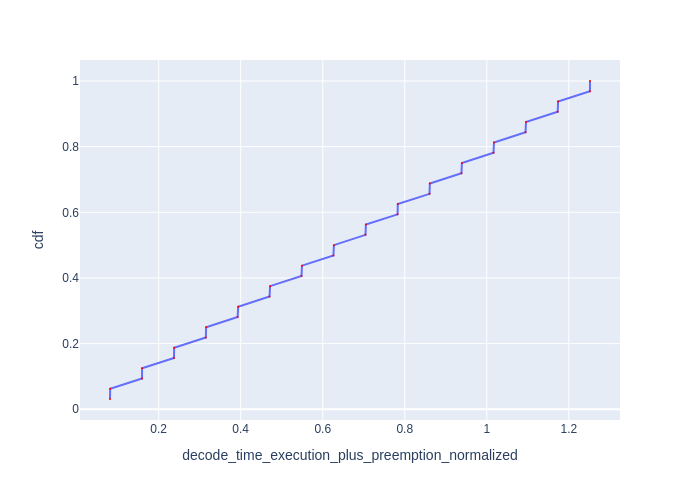

The file beside this chart, header and first rows:
Request Id, decode_time_execution_plus_preemption_no…, cdf
0_31, 0.08135, 0.03125
0_15, 0.08185, 0.0625
0_14, 0.1595, 0.09375
0_30, 0.1595, 0.125
0_13, 0.2373, 0.1562
0_29, 0.2378, 0.1875
0_12, 0.315, 0.2188
0_28, 0.3157, 0.25
0_11, 0.3925, 0.2812
0_27, 0.3938, 0.3125
0_10, 0.4703, 0.3438
0_26, 0.4717, 0.375
0_9, 0.5483, 0.4062
0_25, 0.5494, 0.4375
0_8, 0.6261, 0.4688
0_24, 0.6273, 0.5
0_7, 0.7042, 0.5312
0_23, 0.7052, 0.5625
0_6, 0.7825, 0.5938
0_22, 0.783, 0.625
0_5, 0.8603, 0.6562
0_21, 0.8611, 0.6875
0_4, 0.9383, 0.7188
0_20, 0.9393, 0.75
0_3, 1.016, 0.7812
0_19, 1.017, 0.8125
0_2, 1.094, 0.8438
0_18, 1.096, 0.875
0_1, 1.173, 0.9062
0_17, 1.174, 0.9375
0_0, 1.251, 0.9688
0_16, 1.252, 1.0
